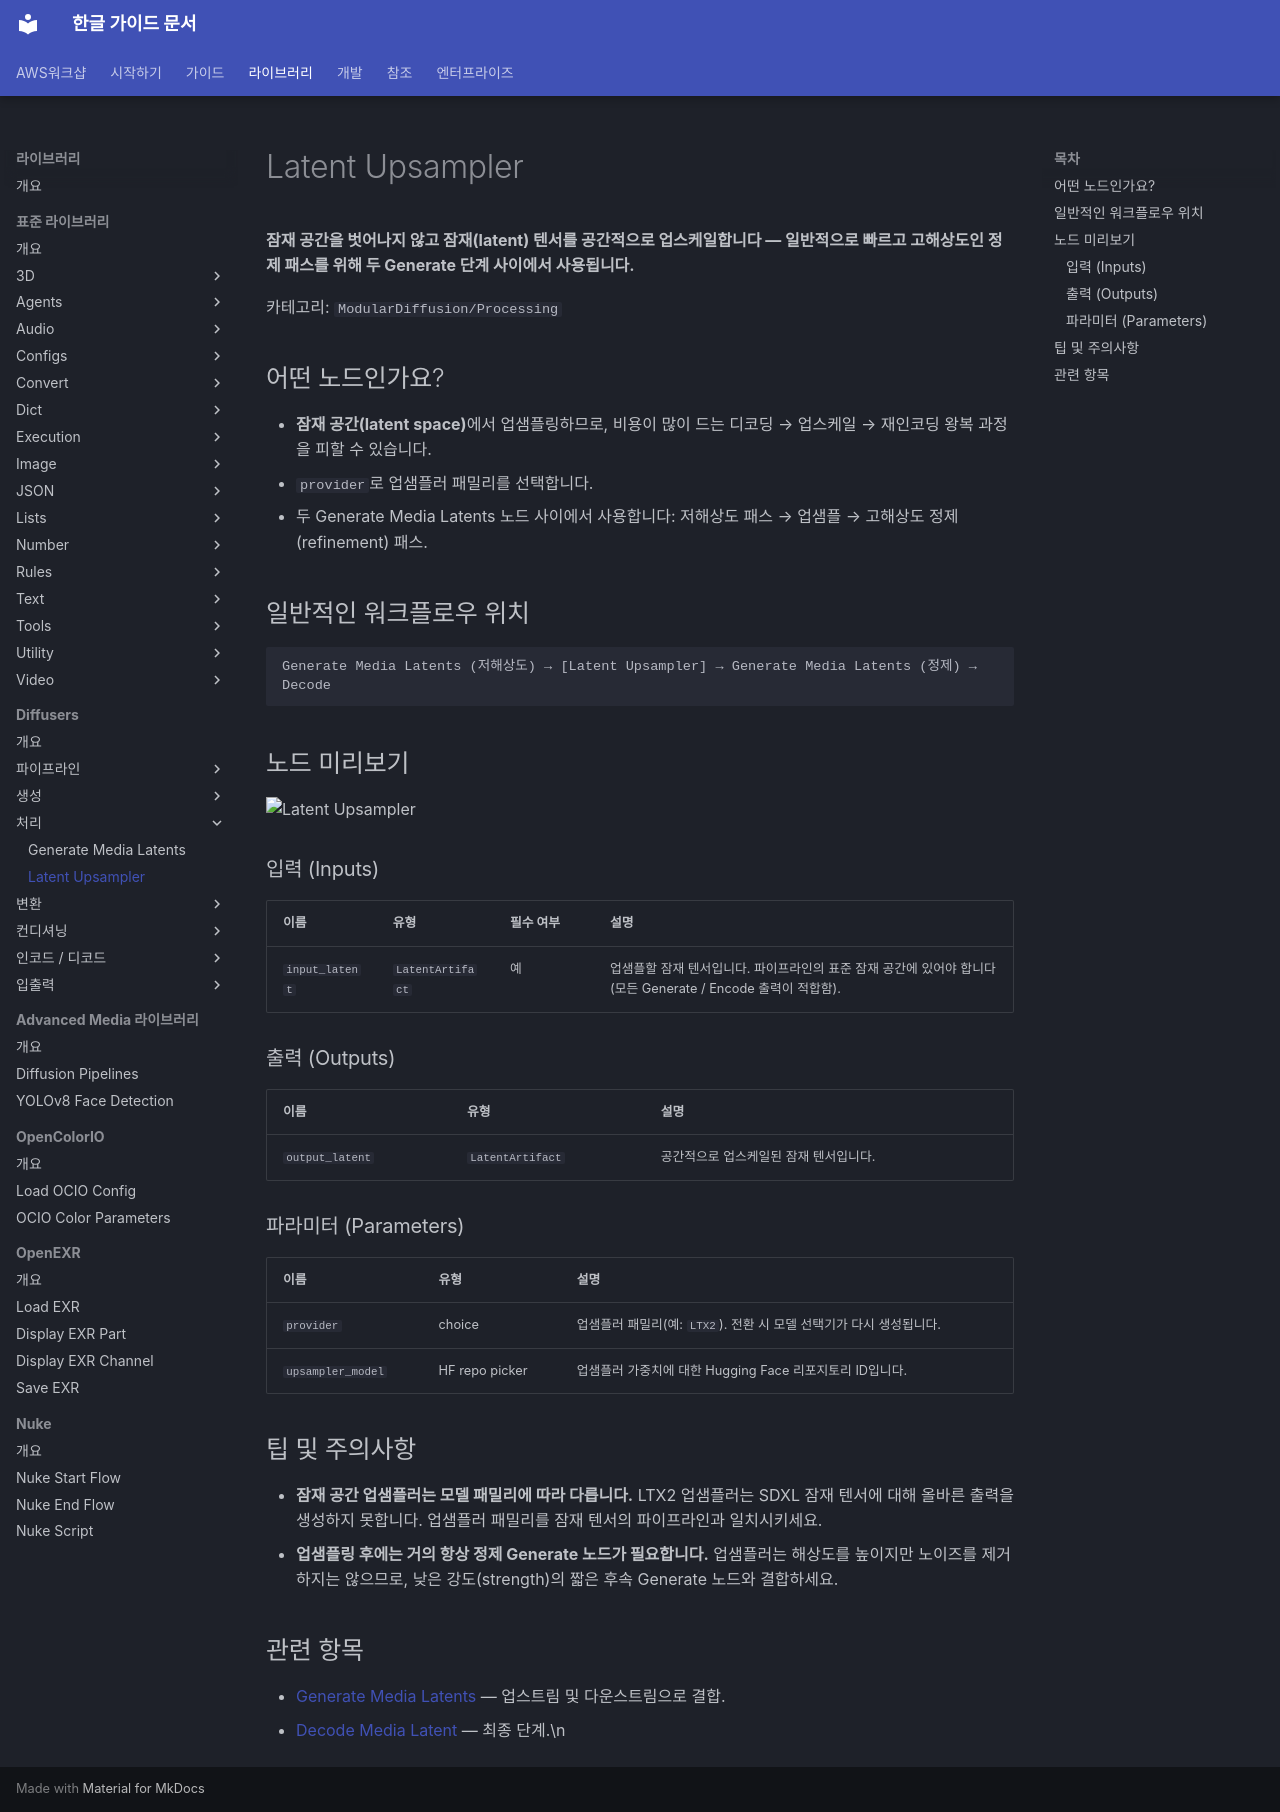

repository: fdotbeomhee/fnkr_gtn_doc · page: libraries/diffusers/latent_upsampler/index.html · generator: mkdocs

# Latent Upsampler

**잠재 공간을 벗어나지 않고 잠재(latent) 텐서를 공간적으로 업스케일합니다 — 일반적으로 빠르고 고해상도인 정제 패스를 위해 두 Generate 단계 사이에서 사용됩니다.**

카테고리: `ModularDiffusion/Processing`

## 어떤 노드인가요?

- **잠재 공간(latent space)**에서 업샘플링하므로, 비용이 많이 드는 디코딩 → 업스케일 → 재인코딩 왕복 과정을 피할 수 있습니다.
- `provider`로 업샘플러 패밀리를 선택합니다.
- 두 Generate Media Latents 노드 사이에서 사용합니다: 저해상도 패스 → 업샘플 → 고해상도 정제(refinement) 패스.

## 일반적인 워크플로우 위치

```text
Generate Media Latents (저해상도) → [Latent Upsampler] → Generate Media Latents (정제) → Decode
```

## 노드 미리보기

<img src="../assets/nodes/latent-upsampler.png" alt="Latent Upsampler" width="480">

### 입력 (Inputs) {: #inputs }

| 이름 | 유형 | 필수 여부 | 설명 |
| --- | --- | --- | --- |
| `input_latent` | `LatentArtifact` | 예 | 업샘플할 잠재 텐서입니다. 파이프라인의 표준 잠재 공간에 있어야 합니다(모든 Generate / Encode 출력이 적합함). |

### 출력 (Outputs) {: #outputs }

| 이름 | 유형 | 설명 |
| --- | --- | --- |
| `output_latent` | `LatentArtifact` | 공간적으로 업스케일된 잠재 텐서입니다. |

### 파라미터 (Parameters) {: #parameters }

| 이름 | 유형 | 설명 |
| --- | --- | --- |
| `provider` | choice | 업샘플러 패밀리(예: `LTX2`). 전환 시 모델 선택기가 다시 생성됩니다. |
| `upsampler_model` | HF repo picker | 업샘플러 가중치에 대한 Hugging Face 리포지토리 ID입니다. |

## 팁 및 주의사항

- **잠재 공간 업샘플러는 모델 패밀리에 따라 다릅니다.** LTX2 업샘플러는 SDXL 잠재 텐서에 대해 올바른 출력을 생성하지 못합니다. 업샘플러 패밀리를 잠재 텐서의 파이프라인과 일치시키세요.
- **업샘플링 후에는 거의 항상 정제 Generate 노드가 필요합니다.** 업샘플러는 해상도를 높이지만 노이즈를 제거하지는 않으므로, 낮은 강도(strength)의 짧은 후속 Generate 노드와 결합하세요.

## 관련 항목

- [Generate Media Latents](generate_media_latents.md) — 업스트림 및 다운스트림으로 결합.
- [Decode Media Latent](decode_media_latent.md) — 최종 단계.\n
